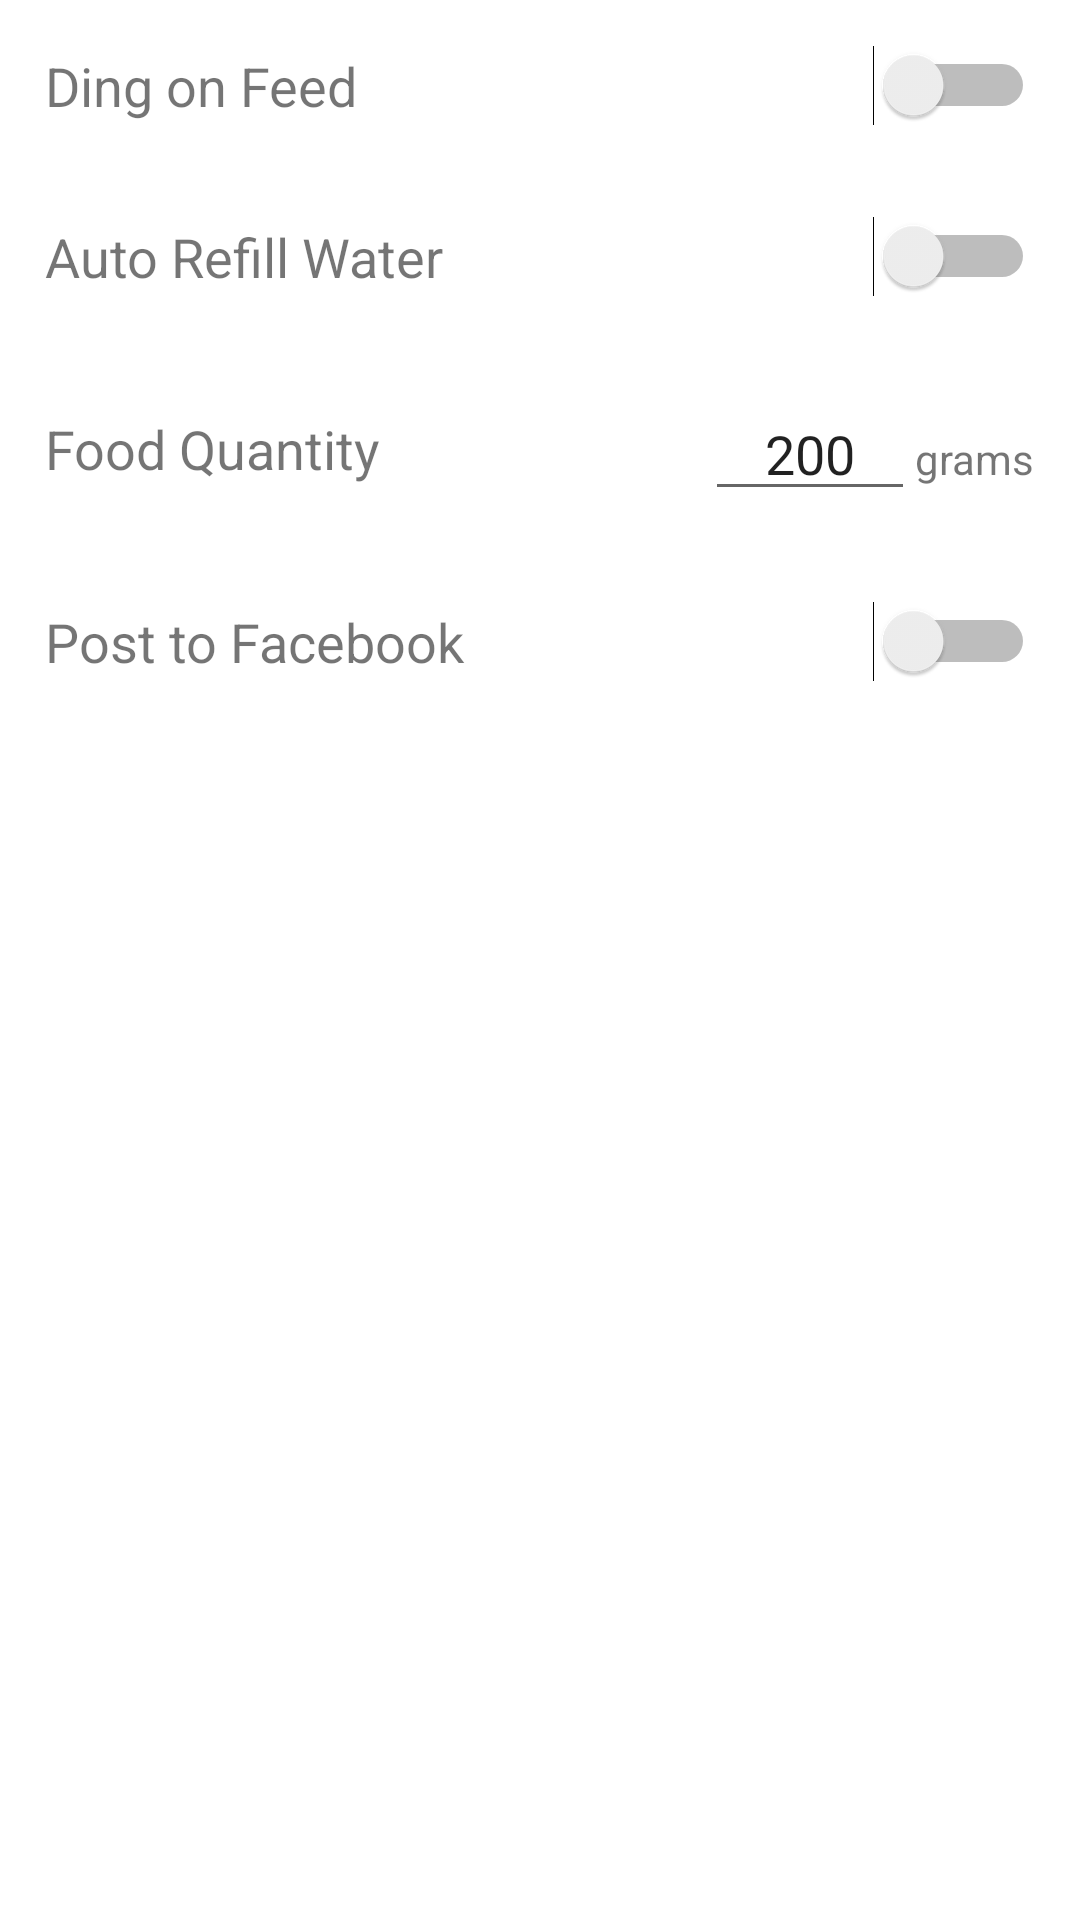

Reconstruct the res/layout file that produces this screen, plus the resources it refers to.
<!-- AndroidManifest.xml: application theme AppTheme -->
<!-- res/layout/settings_fragment.xml -->
<?xml version="1.0" encoding="utf-8"?>
<LinearLayout
    xmlns:android="http://schemas.android.com/apk/res/android"
    android:orientation="vertical"
    android:layout_width="match_parent"
    android:layout_height="match_parent"
    android:layout_marginTop="25dp">

    <RelativeLayout
        android:layout_width="wrap_content"
        android:layout_height="wrap_content"
        android:layout_margin="15dp">
        <TextView
            android:layout_width="wrap_content"
            android:layout_height="wrap_content"
            android:layout_centerVertical="true"
            android:layout_alignParentLeft="true"
            android:textSize="18sp"
            android:text="Ding on Feed"/>

        <Switch
            android:id="@+id/ding_on_feed_switch"
            android:layout_width="wrap_content"
            android:layout_height="wrap_content"
            android:layout_centerVertical="true"
            android:layout_alignParentRight="true"/>
    </RelativeLayout>


    <RelativeLayout
        android:layout_width="wrap_content"
        android:layout_height="wrap_content"
        android:layout_margin="15dp">
        <TextView
            android:layout_width="wrap_content"
            android:layout_height="wrap_content"
            android:layout_centerVertical="true"
            android:layout_alignParentLeft="true"
            android:textSize="18sp"
            android:text="Auto Refill Water"/>

        <Switch
            android:id="@+id/auto_refill_water_switch"
            android:layout_width="wrap_content"
            android:layout_height="wrap_content"
            android:layout_centerVertical="true"
            android:layout_alignParentRight="true"/>
    </RelativeLayout>

    <RelativeLayout
        android:layout_width="wrap_content"
        android:layout_height="wrap_content"
        android:layout_margin="15dp">
        <TextView
            android:layout_width="wrap_content"
            android:layout_height="wrap_content"
            android:layout_centerVertical="true"
            android:layout_alignParentLeft="true"
            android:textSize="18sp"
            android:text="Food Quantity"/>

        <LinearLayout
            android:layout_width="wrap_content"
            android:layout_height="wrap_content"
            android:orientation="horizontal"
            android:layout_alignParentRight="true"
            android:layout_centerVertical="true">
            <EditText
                android:id="@+id/food_quantity"
                android:layout_width="70dp"
                android:layout_height="wrap_content"
                android:inputType="number"
                android:imeOptions="actionDone"
                android:text="200"
                android:textAlignment="center"
                />

            <TextView
                android:layout_width="wrap_content"
                android:layout_height="wrap_content"
                android:text="grams"/>
        </LinearLayout>

    </RelativeLayout>

    <RelativeLayout
        android:layout_width="wrap_content"
        android:layout_height="wrap_content"
        android:layout_margin="15dp">
        <TextView
            android:layout_width="wrap_content"
            android:layout_height="wrap_content"
            android:layout_centerVertical="true"
            android:layout_alignParentLeft="true"
            android:textSize="18sp"
            android:text="Post to Facebook"/>

        <Switch
            android:id="@+id/post_to_facebook_switch"
            android:layout_width="wrap_content"
            android:layout_height="wrap_content"
            android:layout_centerVertical="true"
            android:layout_alignParentRight="true"/>
    </RelativeLayout>


</LinearLayout>
<!-- resources referenced by this layout -->
<resources>

</resources>
